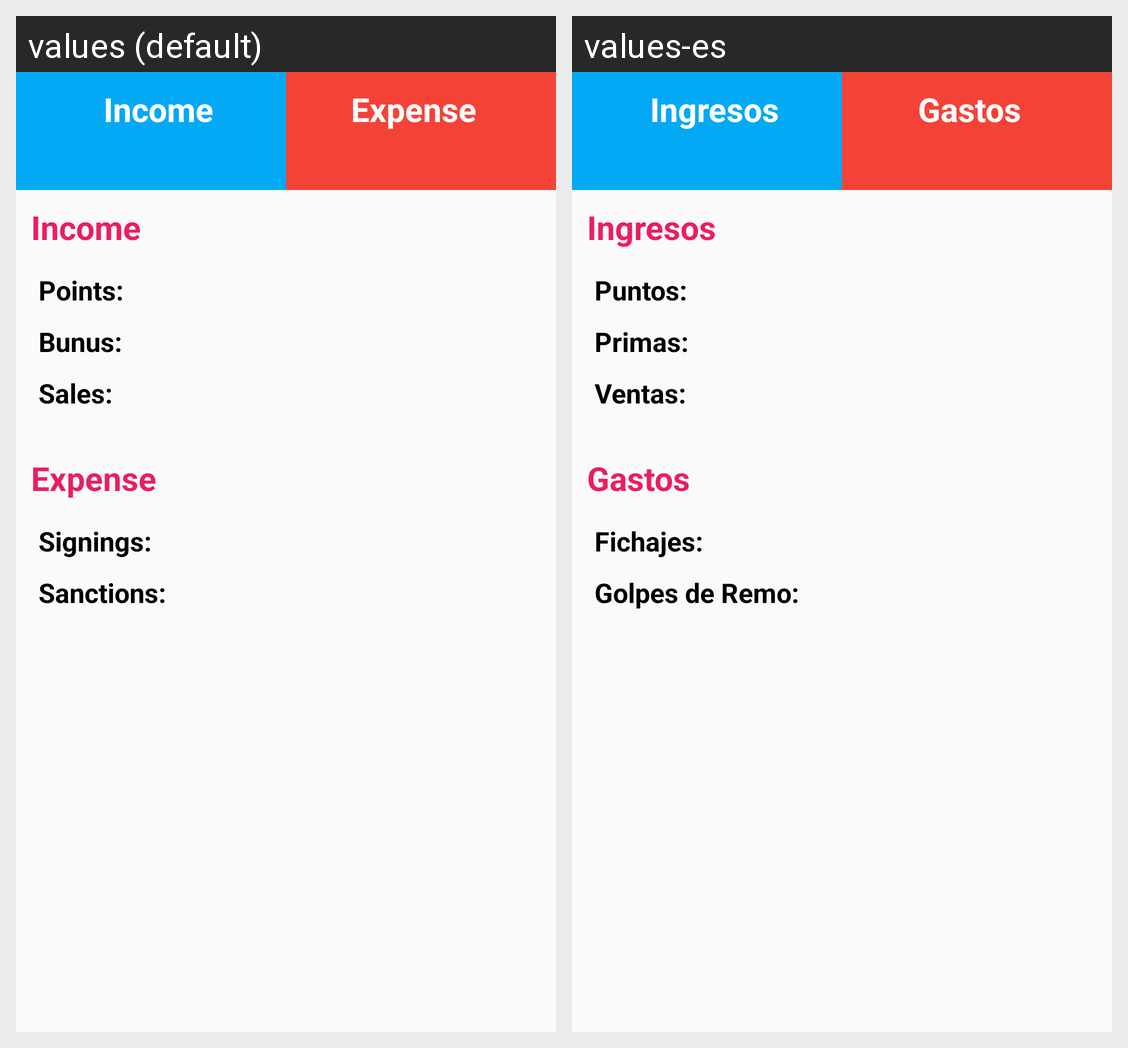

Locale-by-locale string values for the Android screen shown in this grid:
Android screen res/layout/balance_fragment.xml rendered under 2 locales, left to right: values (default), values-es. Device: Nexus 5 (rendered at 1080×1920; each locale shown at half size, 540×960, under a caption strip naming it); theme Theme.ComunioTheme.
Strings drawn on this screen, with the default value and each locale's value (text and hints the layout hard-codes, and strings that could not be matched under every locale, appear in the picture but are not listed):

incomes
  values: Income
  values-es: Ingresos

gastos
  values: Expense
  values-es: Gastos

points
  values: Points:
  values-es: Puntos:

bonus_colon
  values: Bunus:
  values-es: Primas:

sales_colon
  values: Sales:
  values-es: Ventas:

signings_colon
  values: Signings:
  values-es: Fichajes:

remos_colon
  values: Sanctions:
  values-es: Golpes de Remo:
